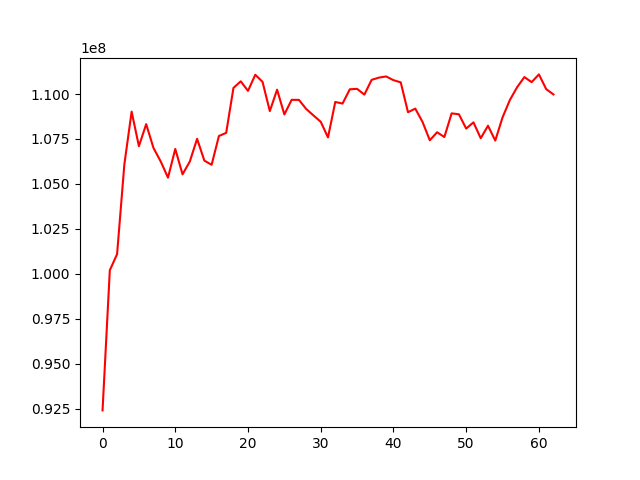

The table this chart was drawn from, first rows:
, 0
0, 92394735
1, 100193337
2, 101093815
3, 106089097
4, 109025539
5, 107097973
6, 108326507
7, 107005143
8, 106247125
9, 105350130
10, 106946286
11, 105533482
12, 106247554
13, 107509626
14, 106296371
15, 106064520
16, 107666297
17, 107842158
18, 110343470
19, 110709486
20, 110178635
21, 111074667
22, 110680240
23, 109052180
24, 110243890
25, 108866418
26, 109678801
27, 109677052
28, 109172375
29, 108811450
30, 108458278
31, 107587761
32, 109561356
33, 109472558
34, 110266653
35, 110290338
36, 109969562
37, 110792007
38, 110916629
39, 110980495
40, 110774287
41, 110653004
42, 108990246
43, 109191127
44, 108448204
45, 107427786
46, 107875971
47, 107609042
48, 108927079
49, 108875484
50, 108078025
51, 108427093
52, 107542122
53, 108239028
54, 107412984
55, 108701473
56, 109664224
57, 110379379
58, 110946065
59, 110664890
... 3 more rows
